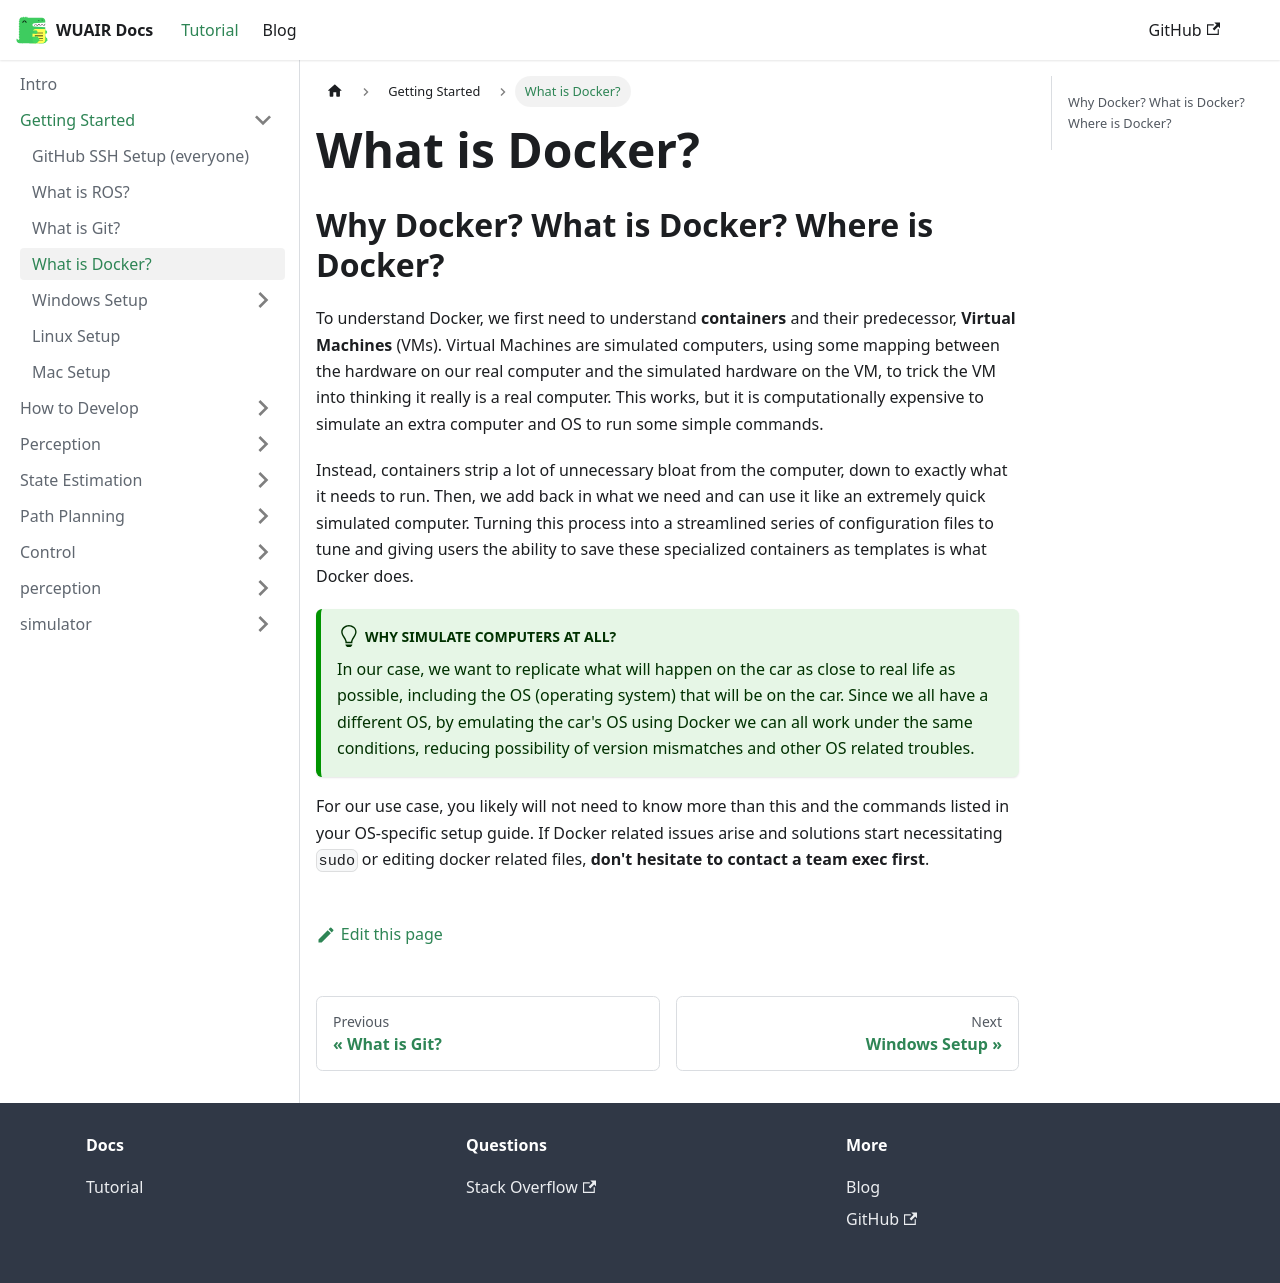

repository: WU-AI-Racing/wuair_docs · page: docs/tutorial-getting-started/what-is-docker/index.html · generator: docusaurus

---

sidebar_position: 3

---

# Docker Intro

## Why Docker? What is Docker? Where is Docker?
To understand Docker, we first need to understand **containers** and their predecessor, **Virtual Machines** (VMs). Virtual Machines are simulated computers, using some mapping between the hardware on our real computer and the simulated hardware on the VM, to trick the VM into thinking it really is a real computer. This works, but it is computationally expensive to simulate an extra computer and OS  to run some simple commands. 


Instead, containers strip a lot of unnecessary bloat from the computer, down to exactly what it needs to run. Then, we add back in what we need and can use it like an extremely quick simulated computer. Turning this process into a streamlined series of configuration files to tune and giving users the ability to save these specialized containers as templates is what Docker does. 

:::tip[Why Simulate Computers at all?]

In our case, we want to replicate what will happen on the car as close to real life as possible, including the OS (operating system) that will be on the car. Since we all have a different OS, by emulating the car's OS using Docker we can all work under the same conditions, reducing possibility of version mismatches and other OS related troubles.

:::

For our use case, you likely will not need to know more than this and the commands listed in your OS-specific setup guide. If Docker related issues arise and solutions start necessitating `sudo` or editing docker related files, **don't hesitate to contact a team exec first**.
